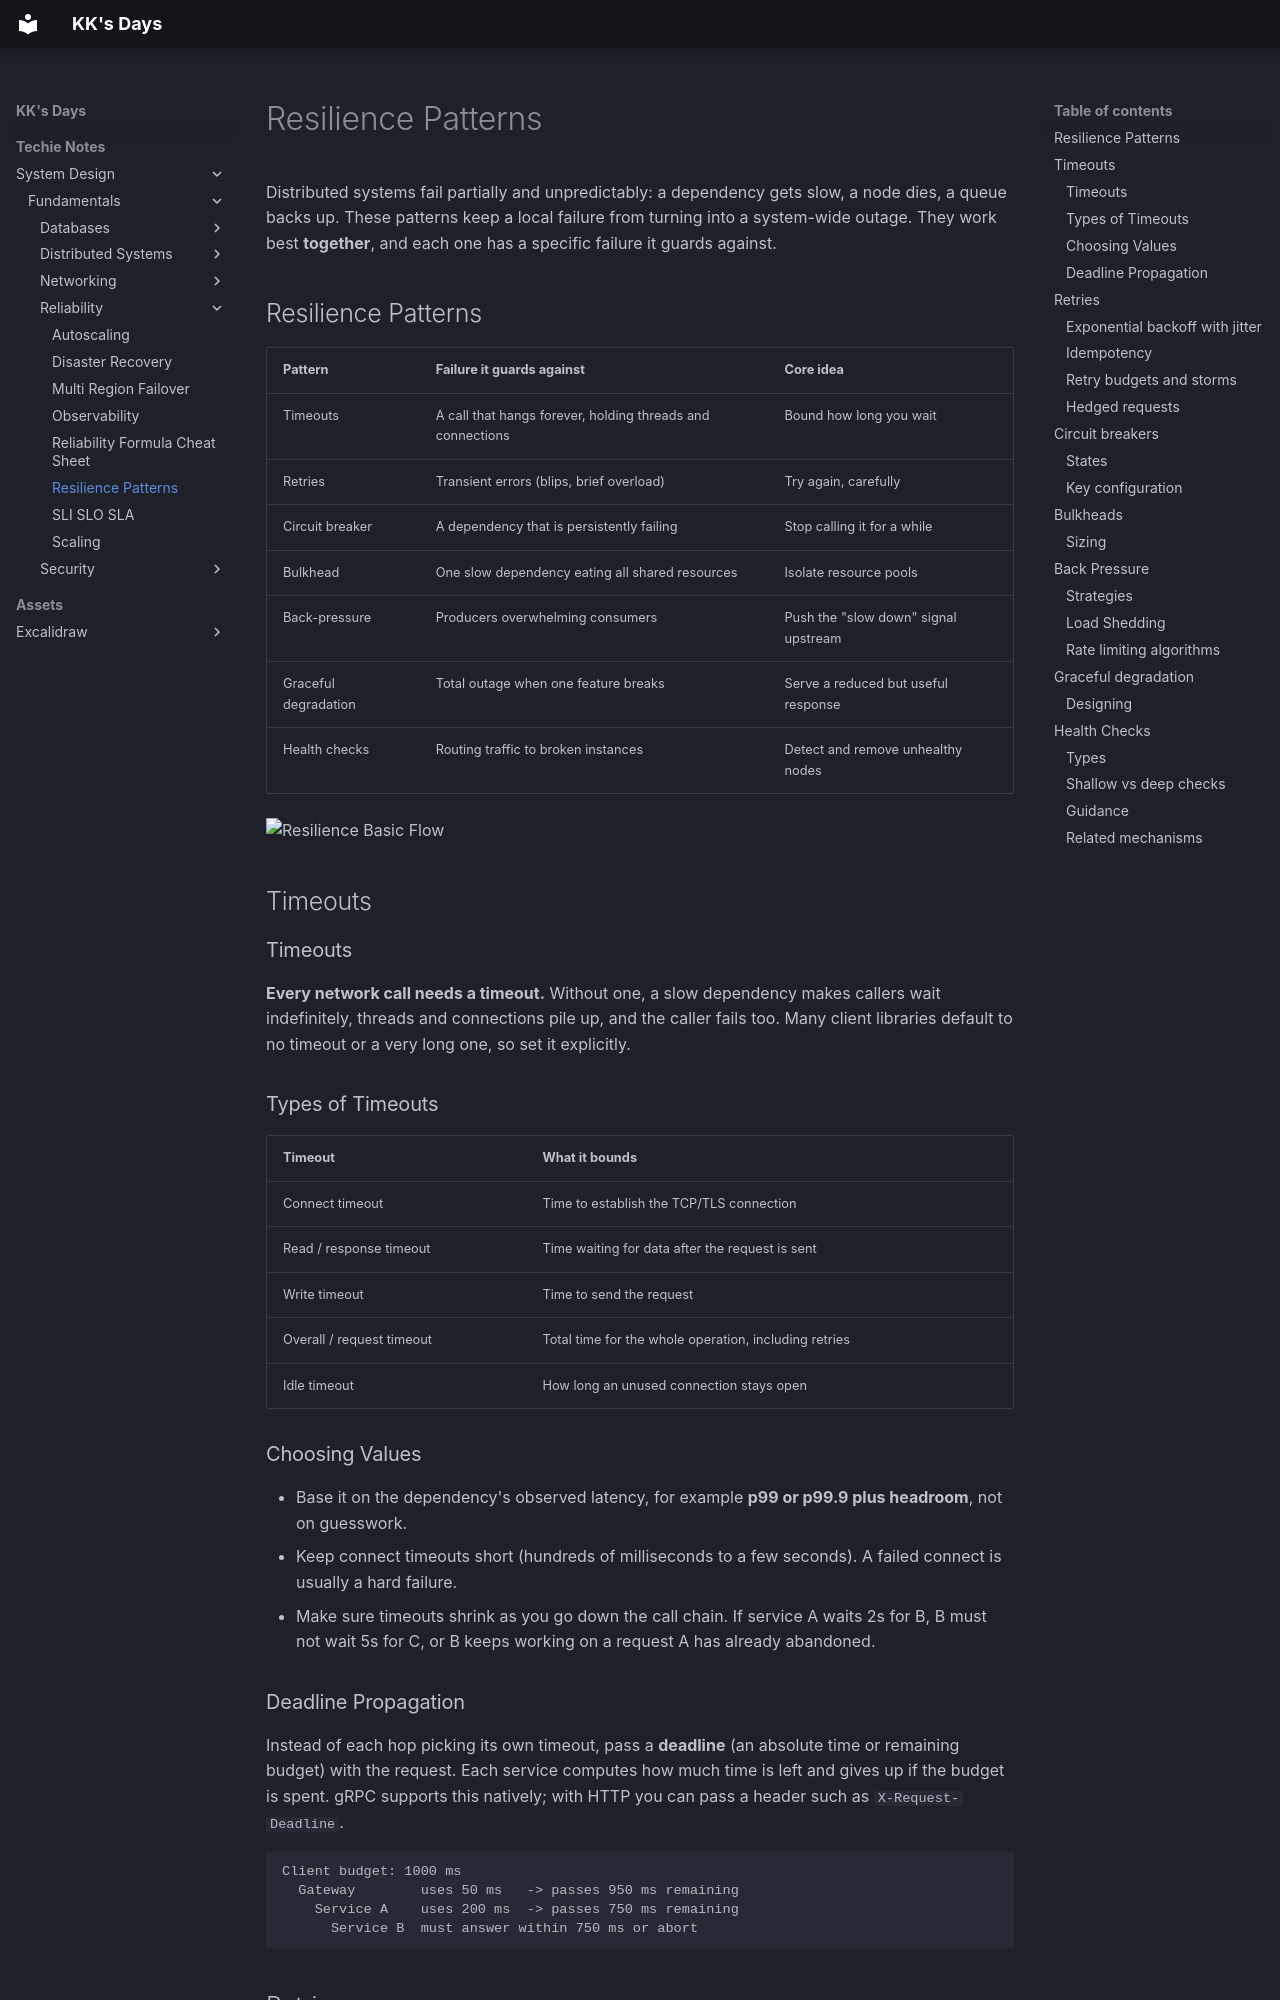

repository: kausthub-kannan/kausthub-kannan · page: Techie Notes/System Design/Fundamentals/Reliability/Resilience Patterns/index.html · generator: mkdocs

Distributed systems fail partially and unpredictably: a dependency gets slow, a node dies, a queue backs up. These patterns keep a local failure from turning into a system-wide outage. They work best **together**, and each one has a specific failure it guards against.

## Resilience Patterns
|Pattern|Failure it guards against|Core idea|
|---|---|---|
|Timeouts|A call that hangs forever, holding threads and connections|Bound how long you wait|
|Retries|Transient errors (blips, brief overload)|Try again, carefully|
|Circuit breaker|A dependency that is persistently failing|Stop calling it for a while|
|Bulkhead|One slow dependency eating all shared resources|Isolate resource pools|
|Back-pressure|Producers overwhelming consumers|Push the "slow down" signal upstream|
|Graceful degradation|Total outage when one feature breaks|Serve a reduced but useful response|
|Health checks|Routing traffic to broken instances|Detect and remove unhealthy nodes|

![Resilience Basic Flow](../../../../assets/excalidraw/System Design/Fundamentals/Reliability/Resilience Basic Flow.excalidraw)

## Timeouts
### Timeouts
**Every network call needs a timeout.** Without one, a slow dependency makes callers wait indefinitely, threads and connections pile up, and the caller fails too. Many client libraries default to no timeout or a very long one, so set it explicitly.

### Types of Timeouts
|Timeout|What it bounds|
|---|---|
|Connect timeout|Time to establish the TCP/TLS connection|
|Read / response timeout|Time waiting for data after the request is sent|
|Write timeout|Time to send the request|
|Overall / request timeout|Total time for the whole operation, including retries|
|Idle timeout|How long an unused connection stays open|

### Choosing Values
- Base it on the dependency's observed latency, for example **p99 or p99.9 plus headroom**, not on guesswork.
- Keep connect timeouts short (hundreds of milliseconds to a few seconds). A failed connect is usually a hard failure.
- Make sure timeouts shrink as you go down the call chain. If service A waits 2s for B, B must not wait 5s for C, or B keeps working on a request A has already abandoned.

### Deadline Propagation
Instead of each hop picking its own timeout, pass a **deadline** (an absolute time or remaining budget) with the request. Each service computes how much time is left and gives up if the budget is spent. gRPC supports this natively; with HTTP you can pass a header such as `X-Request-Deadline`.

```
Client budget: 1000 ms
  Gateway        uses 50 ms   -> passes 950 ms remaining
    Service A    uses 200 ms  -> passes 750 ms remaining
      Service B  must answer within 750 ms or abort
```

## Retries
Retries recover from **transient** failures: dropped packets, a node restarting, brief throttling. They are dangerous when used carelessly.

|Retry|Don't retry|
|---|---|
|Network errors, connection resets|4xx client errors (400, 401, 403, 404, 422)|
|Timeouts (with care)|Business-logic failures|
|502, 503, 504|Anything not safe to repeat (see idempotency)|
|429 (honouring `Retry-After`)|Errors the dependency says are permanent|
